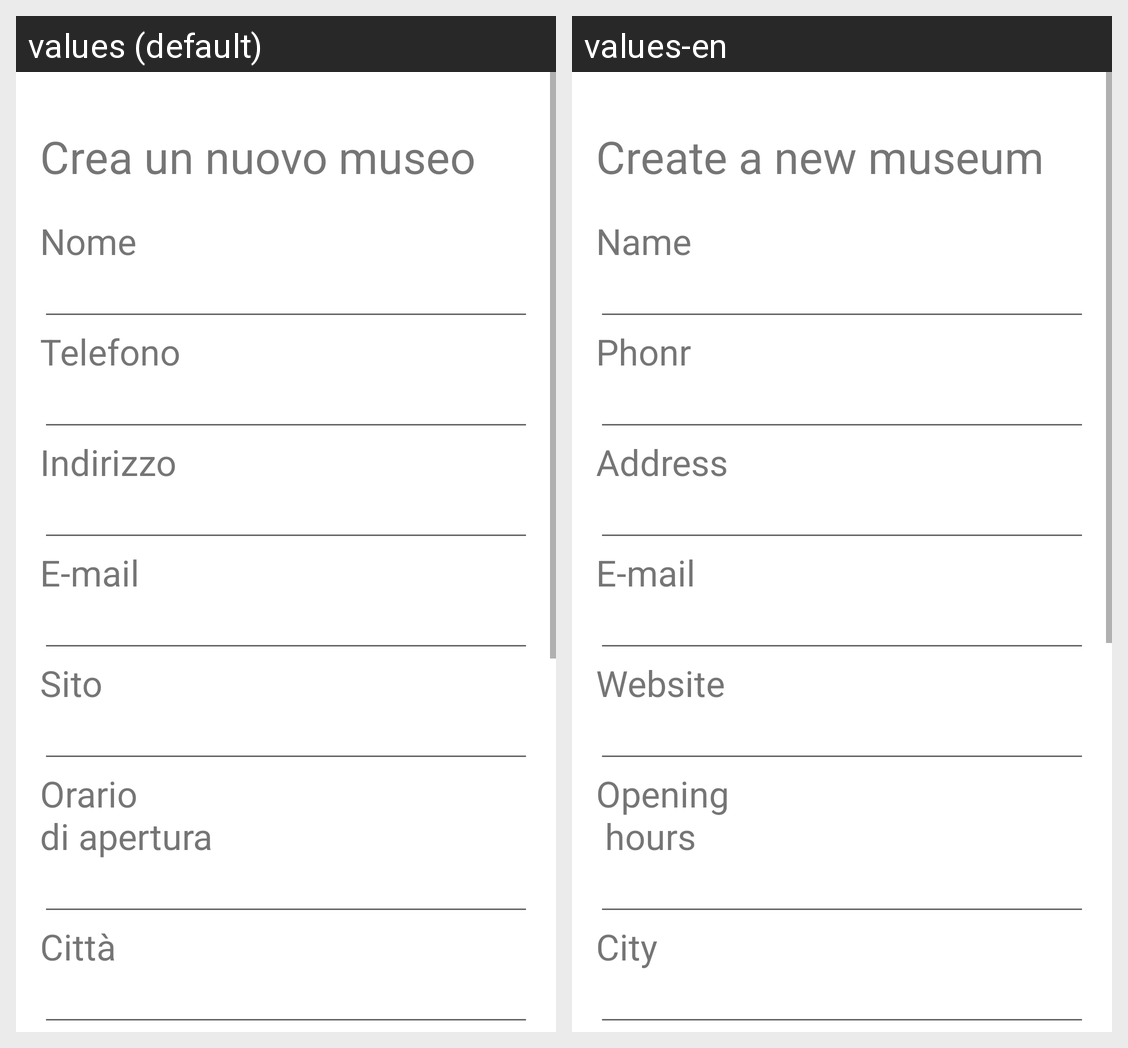

This grid shows one Android layout under two languages. Give, for every string resource on the screen, its name, the default text and each shown locale's text.
Android screen res/layout/crudmuseo_create_fragment.xml rendered under 2 locales, left to right: values (default), values-en. Device: Nexus 5 (rendered at 1080×1920; each locale shown at half size, 540×960, under a caption strip naming it); theme Theme.EProject.
Strings drawn on this screen, with the default value and each locale's value (text and hints the layout hard-codes, and strings that could not be matched under every locale, appear in the picture but are not listed):

crud_create_museo
  values: Crea un nuovo museo
  values-en: Create a new museum

crud_txt_nome
  values: Nome
  values-en: Name

crud_txt_telefono
  values: Telefono
  values-en: Phonr

crud_txt_indirizzo
  values: Indirizzo
  values-en: Address

email
  values: E-mail
  values-en: E-mail

crud_txt_sito
  values: Sito
  values-en: Website

crud_txt_orario_apertura
  values: Orario 
      di apertura
  values-en: Opening 
       hours

crud_txt_citta
  values: Città
  values-en: City
